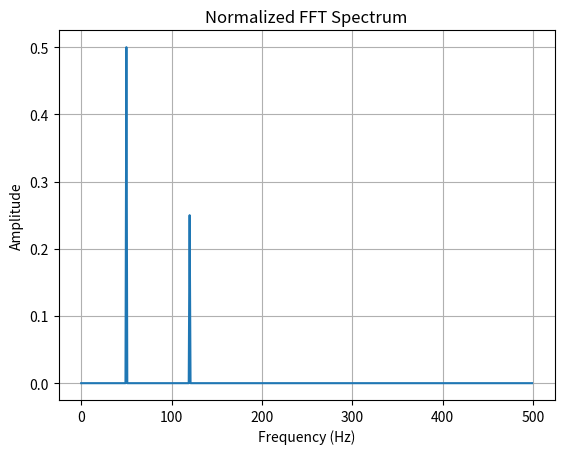

The script that saved this image:
import numpy as np
import matplotlib.pyplot as plt

# Sampling parameters
fs = 1000
duration = 1

# Number of samples
N = int(fs * duration)

# Time vector
t = np.arange(N) / fs

# Frequencies
f1 = 50
f2 = 120

# Generate signal
x = np.sin(2 * np.pi * f1 * t) + 0.5 * np.sin(2 * np.pi * f2 * t)

# Perform FFT
X = np.fft.fft(x)

# Calculate magnitude and normalize
magnitude = np.abs(X) / N

# Frequency axis
frequencies = np.fft.fftfreq(N, 1 / fs)

# Keep positive frequencies
positive = frequencies >= 0

# Plot
plt.plot(frequencies[positive], magnitude[positive])

plt.xlabel("Frequency (Hz)")
plt.ylabel("Amplitude")
plt.title("Normalized FFT Spectrum")
plt.grid()

plt.savefig("fft_spectrum_normalized.png",
            dpi=300,
            bbox_inches="tight")

plt.show()
